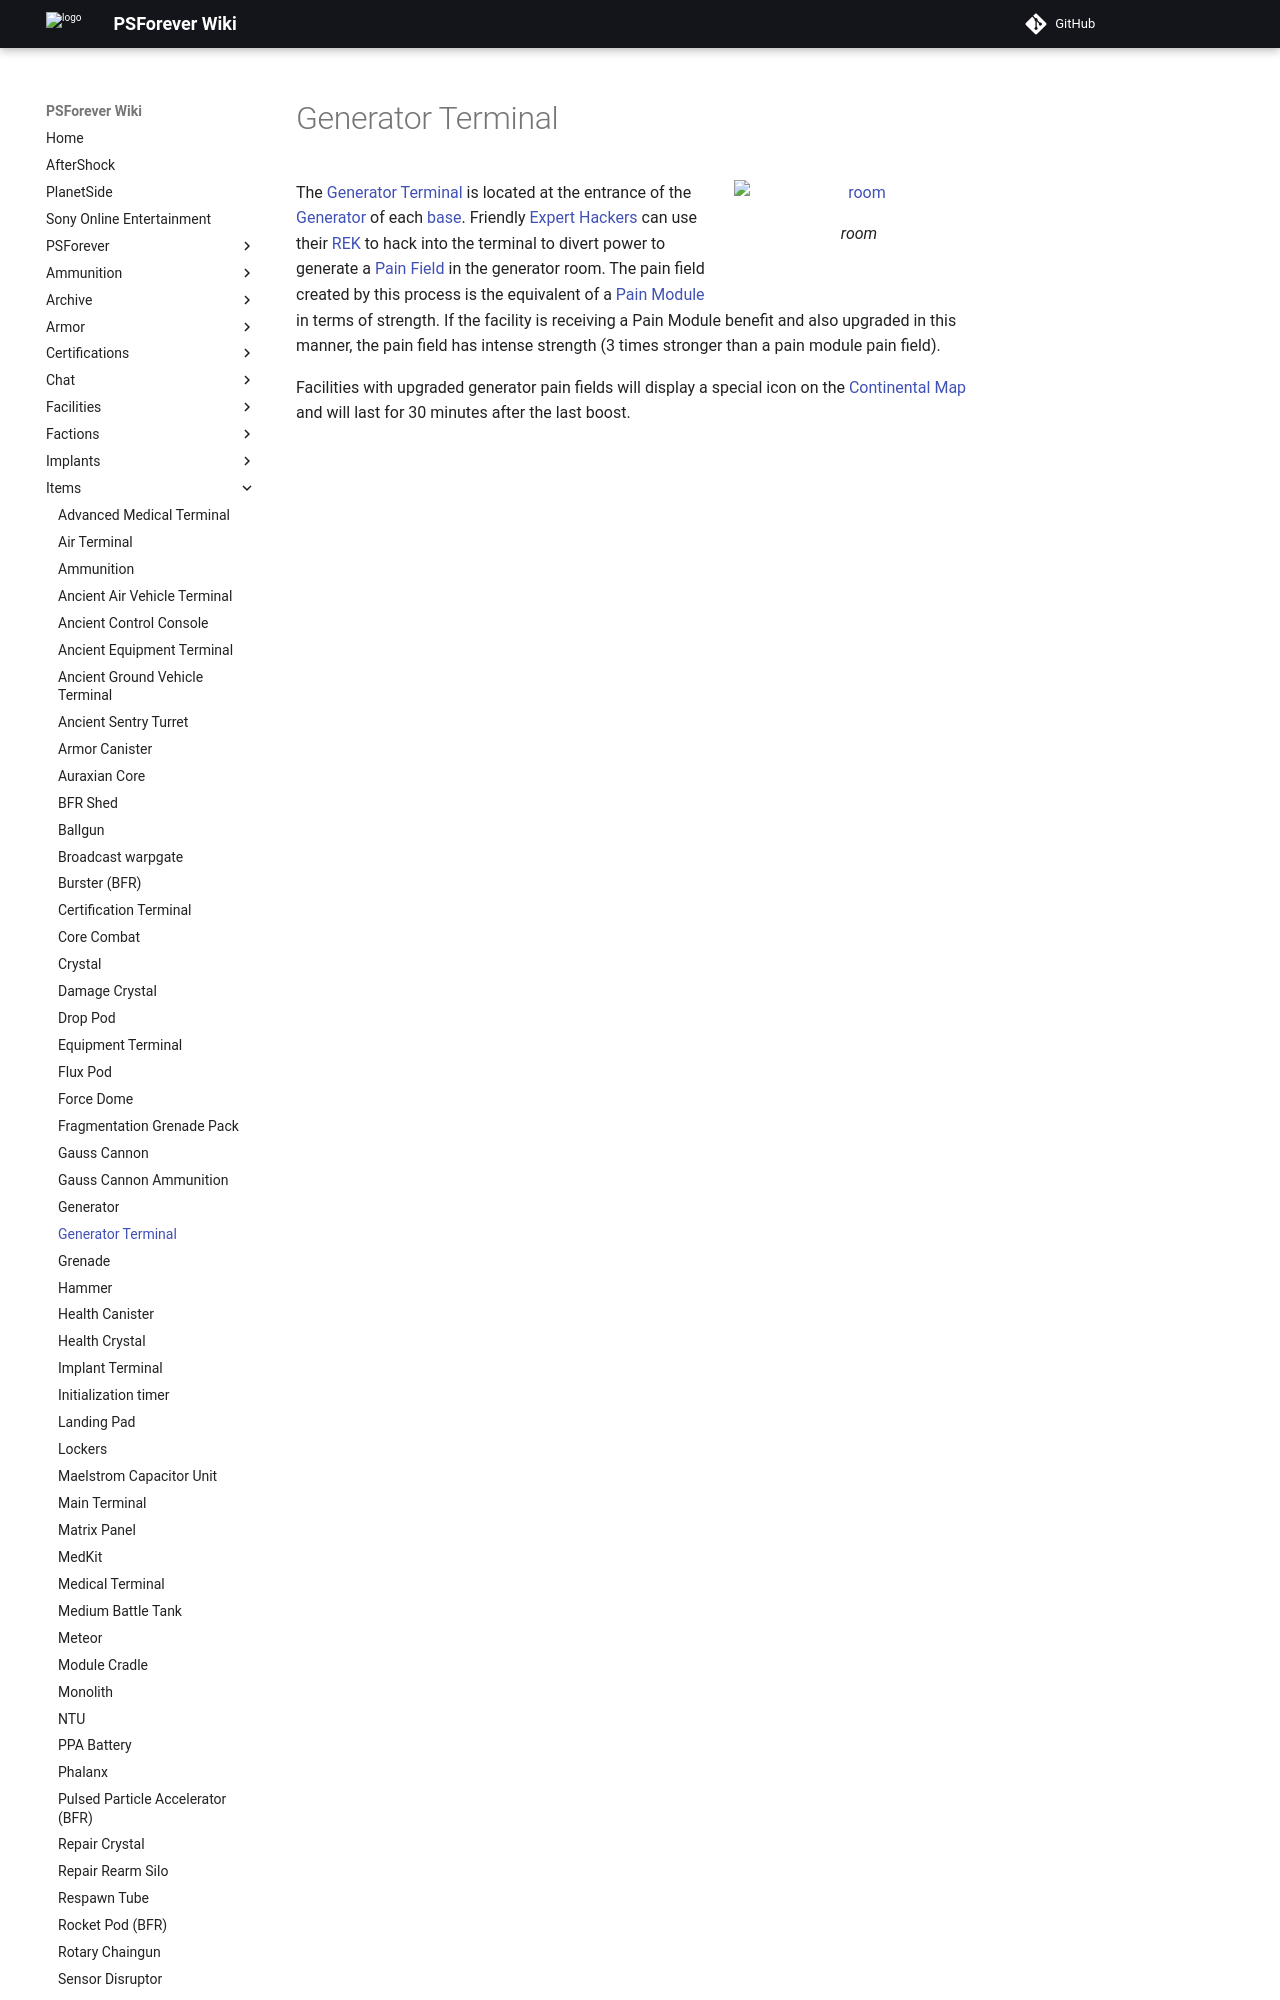

repository: psforever/wiki · page: items/Generator_Terminal/index.html · generator: mkdocs

# Generator Terminal

![room](../images/GenTerm.jpg){ class="figure" }

The [Generator Terminal](Generator_Terminal.md) is located at the entrance of
the [Generator](Generator.md) of each [base](../locations/Facilities.md).
Friendly [Expert Hackers](../certifications/Expert_Hacking.md) can use their
[REK](../weapons/Remote_Electronics_Kit.md) to hack into the terminal to divert
power to generate a [Pain Field](../terminology/Pain_Field.md) in the generator
room. The pain field created by this process is the equivalent of a
[Pain Module](../modules/Pain_Module.md) in terms of strength. If the facility is
receiving a Pain Module benefit and also upgraded in this manner, the pain field
has intense strength (3 times stronger than a pai
